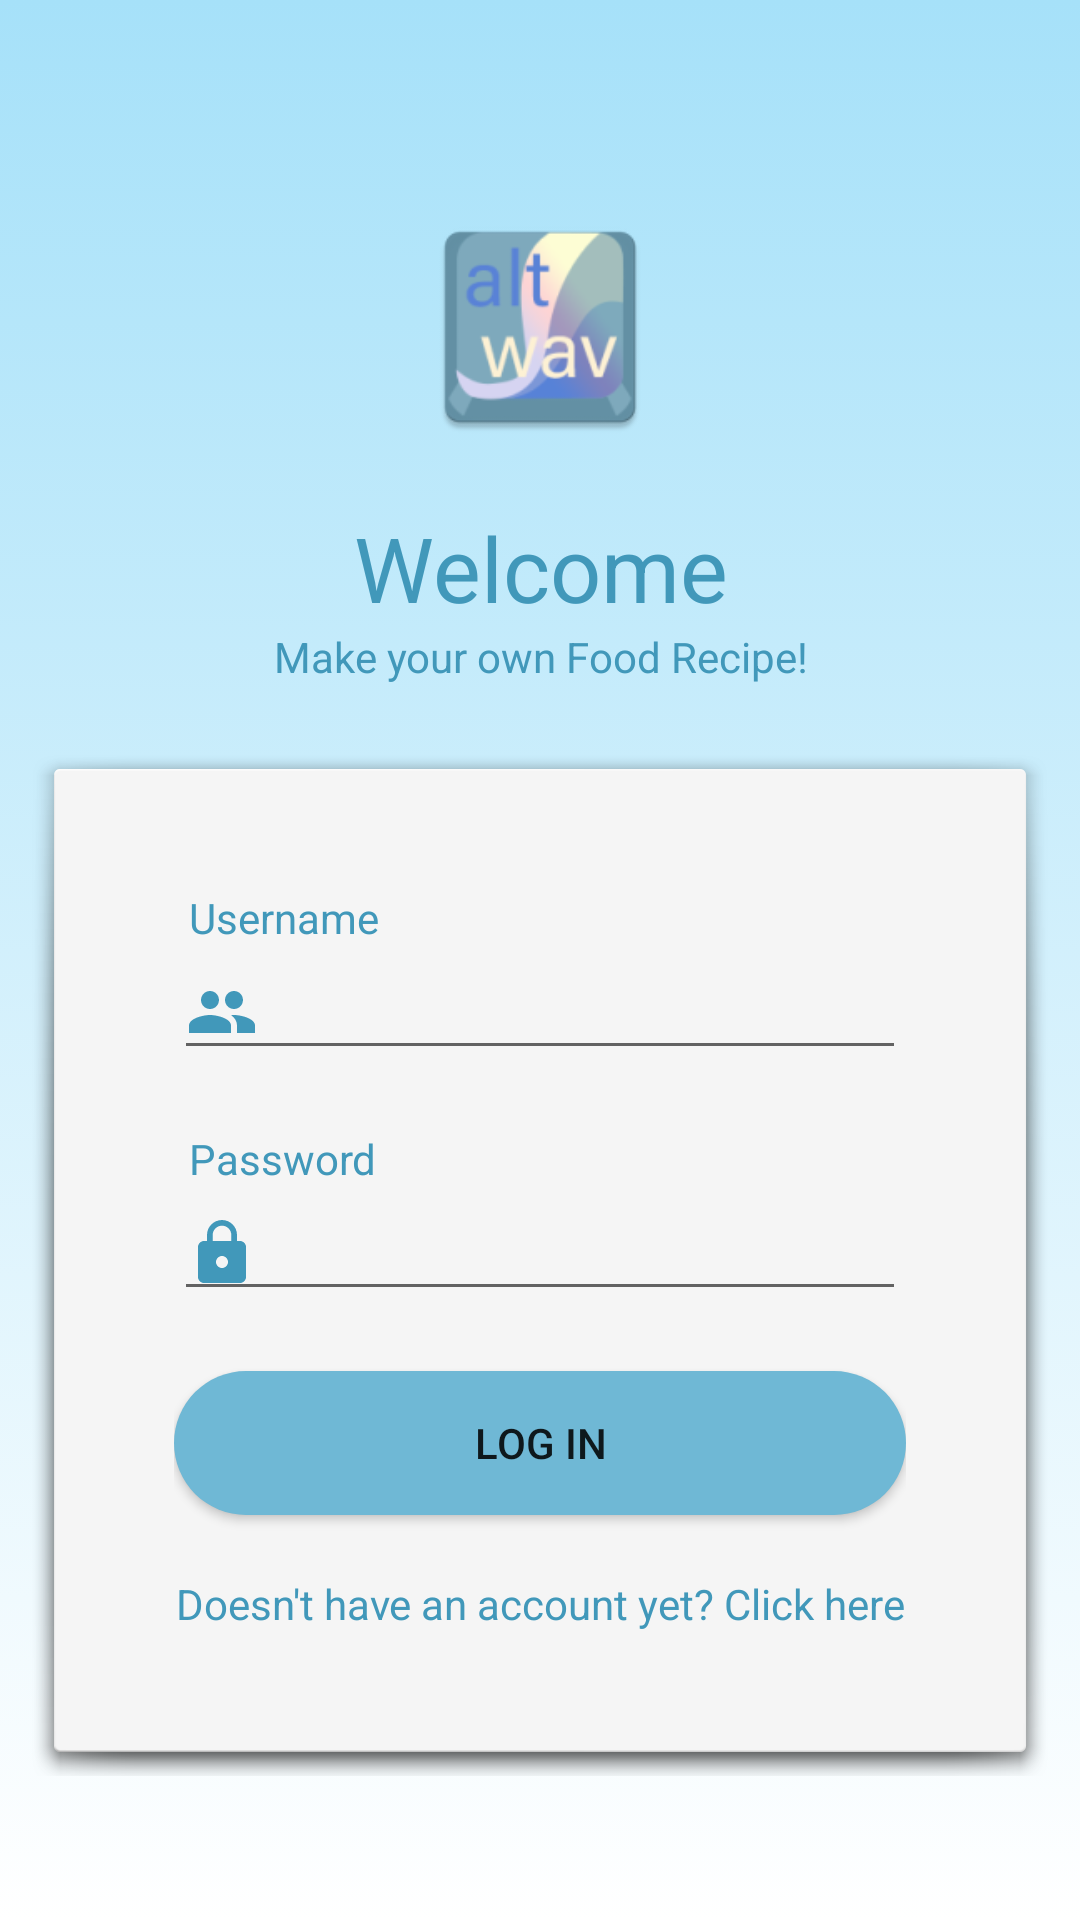

Android layout source for this screen:
<!-- AndroidManifest.xml: application theme Theme.FinalProject -->
<!-- res/layout/activity_login_page.xml -->
<?xml version="1.0" encoding="utf-8"?>
<LinearLayout xmlns:android="http://schemas.android.com/apk/res/android"
    xmlns:app="http://schemas.android.com/apk/res-auto"
    xmlns:tools="http://schemas.android.com/tools"
    android:layout_width="match_parent"
    android:layout_height="match_parent"
    android:background="@drawable/gradient_background2"
    android:orientation="vertical"
    android:padding="10dp"
    tools:context=".RegistrationPage">

    <TextView
        android:id="@+id/tvBackToLogin"
        android:layout_width="374dp"
        android:layout_height="wrap_content"
        android:textColor="#4198BA"
        android:paddingLeft="20dp"
        android:paddingTop="20dp"
        android:paddingBottom="20dp" />

    <ImageView
        android:id="@+id/imageView"
        android:layout_width="match_parent"
        android:layout_height="100dp"
        android:paddingBottom="20dp"
        app:srcCompat="@mipmap/ic_altwav_icon" />

    <TextView
        android:id="@+id/textView5"
        android:layout_width="match_parent"
        android:layout_height="wrap_content"
        android:layout_gravity="center_horizontal"
        android:text="Welcome"
        android:textAlignment="center"
        android:textColor="#4198BA"
        android:textSize="30sp" />

    <TextView
        android:id="@+id/textView7"
        android:layout_width="match_parent"
        android:layout_height="wrap_content"
        android:layout_gravity="center_horizontal"
        android:paddingBottom="20dp"
        android:text="Make your own Food Recipe!"
        android:textAlignment="center"
        android:textColor="#4198BA"
        android:textSize="14sp" />

    <androidx.constraintlayout.widget.ConstraintLayout
        android:layout_width="match_parent"
        android:layout_height="wrap_content"
        android:background="@android:drawable/dialog_holo_light_frame"
        >

        <LinearLayout
            android:layout_width="match_parent"
            android:layout_height="match_parent"
            android:orientation="vertical"
            android:padding="40dp">

            <TextView
                android:id="@+id/textView11"
                android:layout_width="match_parent"
                android:layout_height="wrap_content"
                android:paddingLeft="5dp"
                android:text="Username"
                android:textColor="#4198BA" />

            <EditText
                android:id="@+id/etLoginUsername"
                android:layout_width="match_parent"
                android:layout_height="wrap_content"
                android:layout_marginBottom="20dp"
                android:drawableLeft="@drawable/ic_people"
                android:ems="10"
                android:drawablePadding="10dp"
                android:inputType="textPersonName"
                android:textColor="#4198BA" />

            <TextView
                android:id="@+id/textView13"
                android:layout_width="match_parent"
                android:layout_height="wrap_content"
                android:paddingLeft="5dp"
                android:text="Password"
                android:textColor="#4198BA" />

            <EditText
                android:id="@+id/etLoginPassword"
                android:layout_width="match_parent"
                android:layout_height="wrap_content"
                android:layout_marginBottom="20dp"
                android:drawableLeft="@drawable/ic_lock"
                android:ems="10"
                android:drawablePadding="10dp"
                android:inputType="textPassword"
                android:textColor="#4198BA" />

            <Button
                android:id="@+id/btnLogin"
                android:layout_width="match_parent"
                android:layout_height="wrap_content"
                android:layout_gravity="center_horizontal"
                android:background="@drawable/button2"
                android:layout_marginBottom="20dp"
                android:text="Log in"
                android:textAlignment="center" />

            <TextView
                android:id="@+id/tvNoAccountLink"
                android:layout_width="match_parent"
                android:layout_height="wrap_content"
                android:textAlignment="center"
                android:textColor="#4198BA"
                android:text="Doesn't have an account yet? Click here"
                android:layout_gravity="center_horizontal" />
        </LinearLayout>
    </androidx.constraintlayout.widget.ConstraintLayout>
</LinearLayout>
<!-- resources referenced by this layout -->
<resources>
  <!-- drawable button2 (drawable) -->
  <?xml version="1.0" encoding="utf-8"?>
  <selector xmlns:android="http://schemas.android.com/apk/res/android">
      <item>
          <shape android:shape="rectangle">
              <solid android:color="#6FB8D5"/>
              <corners android:radius="999dp"/>
          </shape>
      </item>
  </selector>
  <!-- drawable gradient_background2 (drawable) -->
  <?xml version="1.0" encoding="utf-8"?>
  <selector xmlns:android="http://schemas.android.com/apk/res/android">
      <item>
          <shape>
              <gradient
                  android:angle="90"
                  android:startColor="#FFFFFF"
                  android:endColor="#A6E1F9"
                  android:type="linear"/>
          </shape>
      </item>
  
  </selector>
  <!-- drawable ic_lock (drawable) -->
  <vector android:height="24dp" android:tint="#4198BA"
      android:viewportHeight="24" android:viewportWidth="24"
      android:width="24dp" xmlns:android="http://schemas.android.com/apk/res/android">
      <path android:fillColor="@android:color/white" android:pathData="M18,8h-1L17,6c0,-2.76 -2.24,-5 -5,-5S7,3.24 7,6v2L6,8c-1.1,0 -2,0.9 -2,2v10c0,1.1 0.9,2 2,2h12c1.1,0 2,-0.9 2,-2L20,10c0,-1.1 -0.9,-2 -2,-2zM12,17c-1.1,0 -2,-0.9 -2,-2s0.9,-2 2,-2 2,0.9 2,2 -0.9,2 -2,2zM15.1,8L8.9,8L8.9,6c0,-1.71 1.39,-3.1 3.1,-3.1 1.71,0 3.1,1.39 3.1,3.1v2z"/>
  </vector>
  <!-- drawable ic_people (drawable) -->
  <vector android:height="24dp" android:tint="#4198BA"
      android:viewportHeight="24" android:viewportWidth="24"
      android:width="24dp" xmlns:android="http://schemas.android.com/apk/res/android">
      <path android:fillColor="@android:color/white" android:pathData="M16,11c1.66,0 2.99,-1.34 2.99,-3S17.66,5 16,5c-1.66,0 -3,1.34 -3,3s1.34,3 3,3zM8,11c1.66,0 2.99,-1.34 2.99,-3S9.66,5 8,5C6.34,5 5,6.34 5,8s1.34,3 3,3zM8,13c-2.33,0 -7,1.17 -7,3.5L1,19h14v-2.5c0,-2.33 -4.67,-3.5 -7,-3.5zM16,13c-0.29,0 -0.62,0.02 -0.97,0.05 1.16,0.84 1.97,1.97 1.97,3.45L17,19h6v-2.5c0,-2.33 -4.67,-3.5 -7,-3.5z"/>
  </vector>
  <!-- mipmap ic_altwav_icon: png bitmap (mipmap-hdpi, 5171 bytes) -->
  <style name="Theme.FinalProject" parent="Theme.MaterialComponents.DayNight.NoActionBar">
          
          <item name="colorPrimary">@color/purple_500</item>
          <item name="colorPrimaryVariant">@color/purple_700</item>
          <item name="colorOnPrimary">@color/white</item>
          
          <item name="colorSecondary">@color/teal_200</item>
          <item name="colorSecondaryVariant">@color/teal_700</item>
          <item name="colorOnSecondary">@color/black</item>
          
          <item name="android:statusBarColor" tools:targetApi="l">?attr/colorPrimaryVariant</item>
          
  
      </style>
  <color name="purple_500">#8FBFD2</color>
  <color name="purple_700">#FF3700B3</color>
  <color name="white">#FFFFFFFF</color>
  <color name="teal_200">#FF03DAC5</color>
  <color name="teal_700">#FF018786</color>
  <color name="black">#FF000000</color>
</resources>
